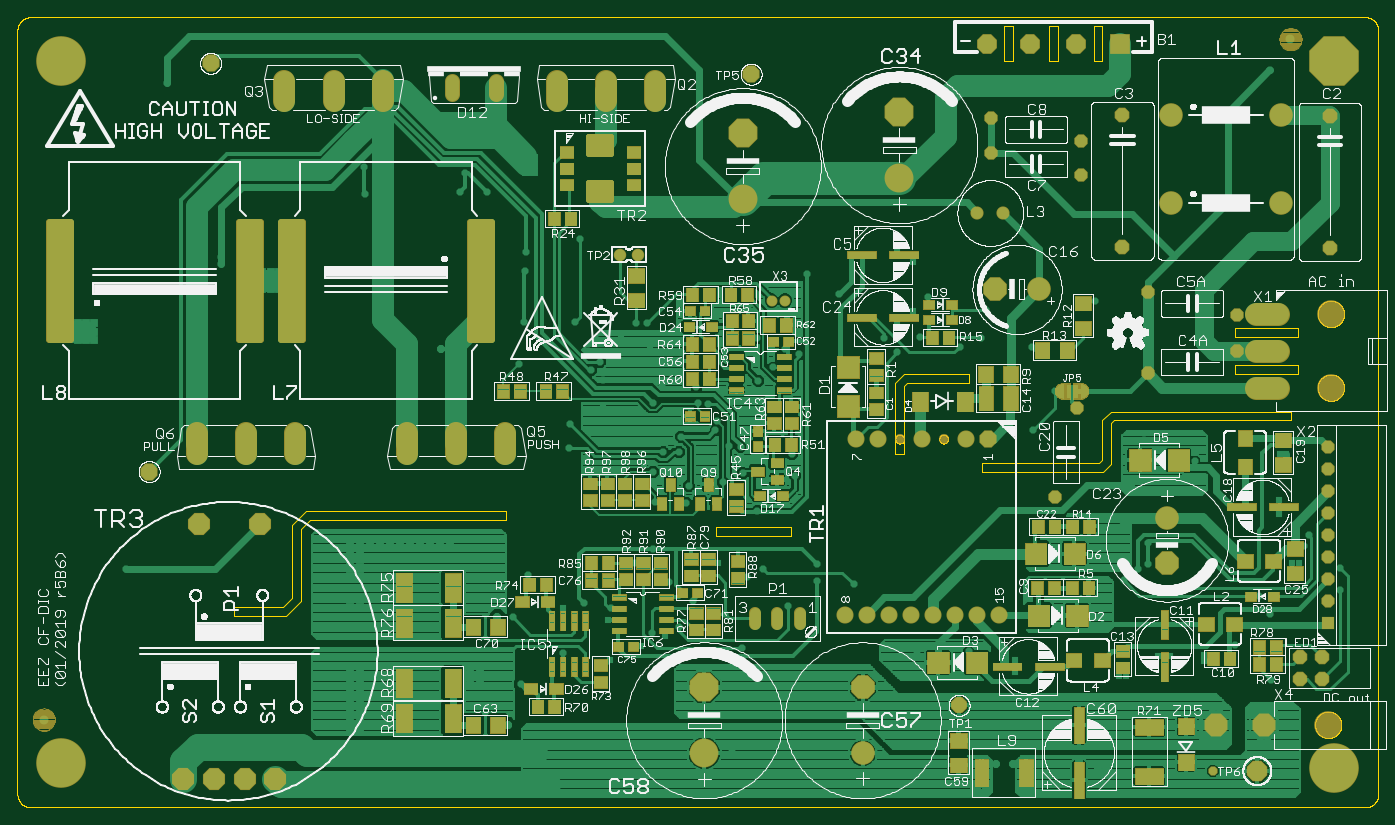
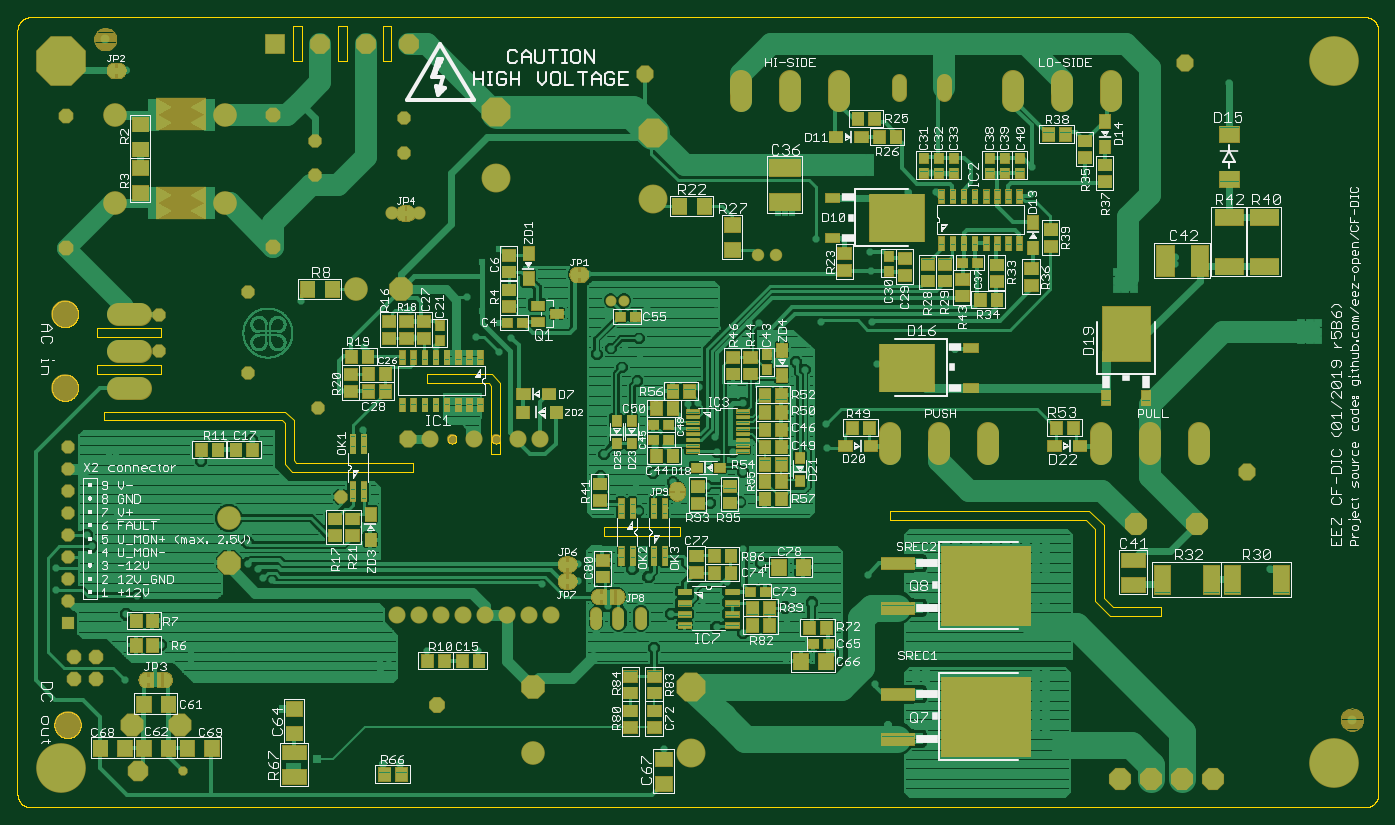
Circuit board: 7 layer files. Board 155.0 x 90.0 mm.
- bottom_copper: EEZ CF-DIC r5B6.GBL (581548 bytes)
- bottom_silk: EEZ CF-DIC r5B6.GBO (144274 bytes)
- bottom_mask: EEZ CF-DIC r5B6.GBS (255217 bytes)
- outline: EEZ CF-DIC r5B6.GKO (28094 bytes)
- top_copper: EEZ CF-DIC r5B6.GTL (290509 bytes)
- top_silk: EEZ CF-DIC r5B6.GTO (380937 bytes)
- top_mask: EEZ CF-DIC r5B6.GTS (163233 bytes)

=== bottom_copper: EEZ CF-DIC r5B6.GBL (581548 bytes, source omitted) ===
=== bottom_silk: EEZ CF-DIC r5B6.GBO (144274 bytes, source omitted) ===
=== bottom_mask: EEZ CF-DIC r5B6.GBS (255217 bytes, source omitted) ===
=== outline: EEZ CF-DIC r5B6.GKO (28094 bytes, source omitted) ===
=== top_copper: EEZ CF-DIC r5B6.GTL (290509 bytes, source omitted) ===
=== top_silk: EEZ CF-DIC r5B6.GTO (380937 bytes, source omitted) ===
=== top_mask: EEZ CF-DIC r5B6.GTS (163233 bytes, source omitted) ===
